Photos from the image-classification dataset "dataset_oiseaux" in the GitHub repository Yannickthomas0602/Yolo_projet_etude. Its 4 classes are: balbuzard, cormoran, heron, mouette goeland.

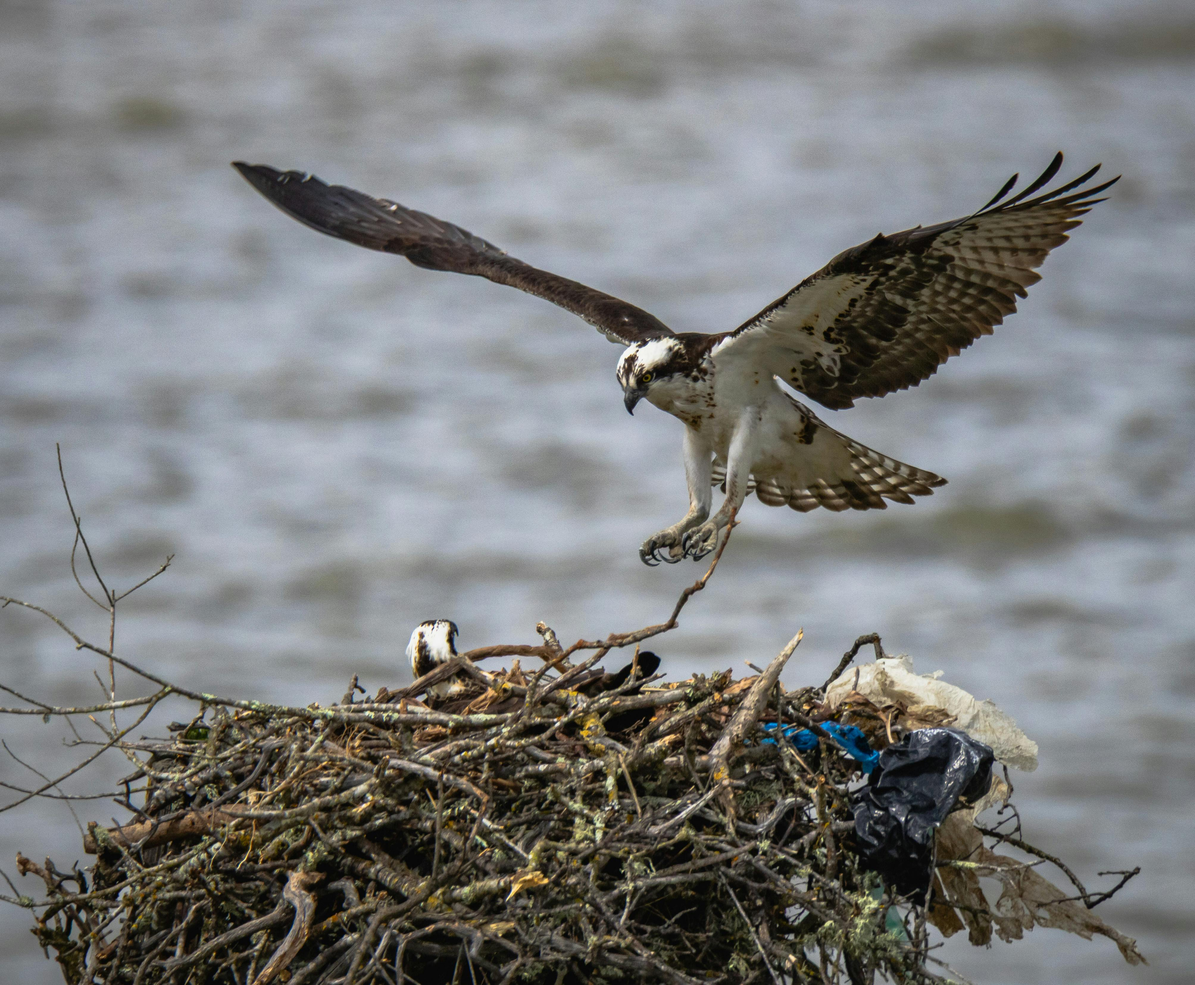
Label: balbuzard

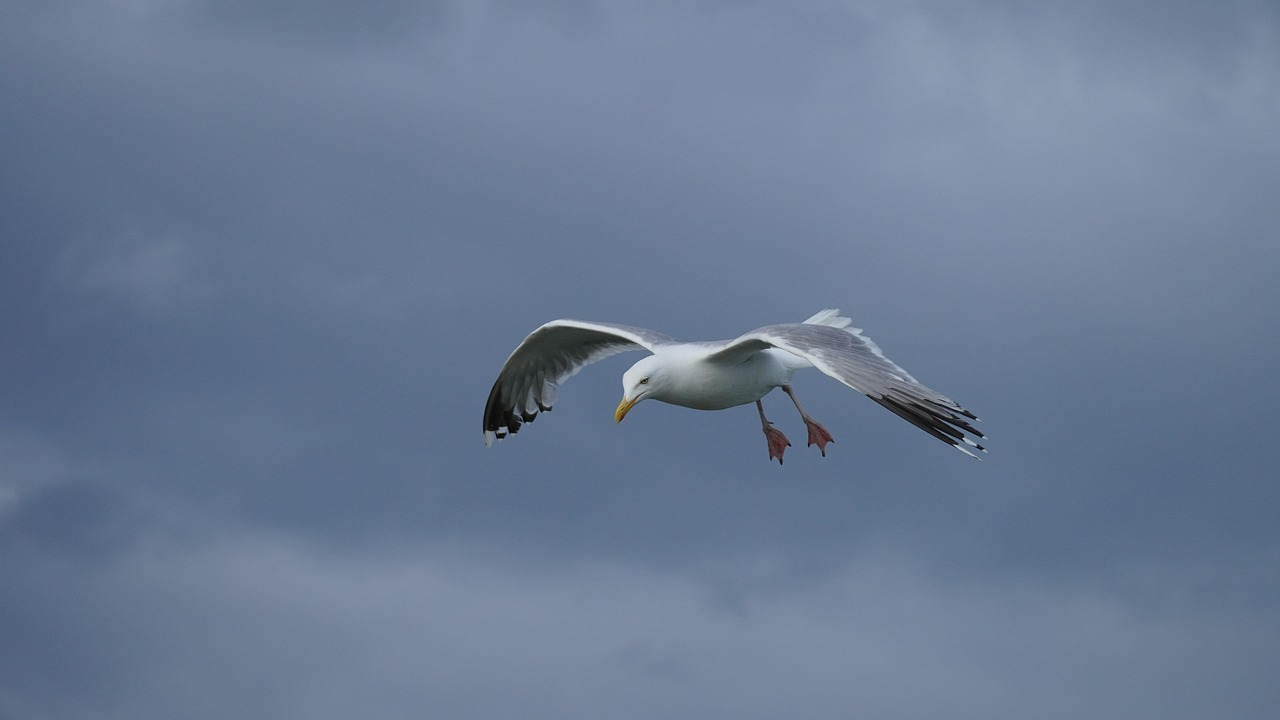
Label: mouette goeland

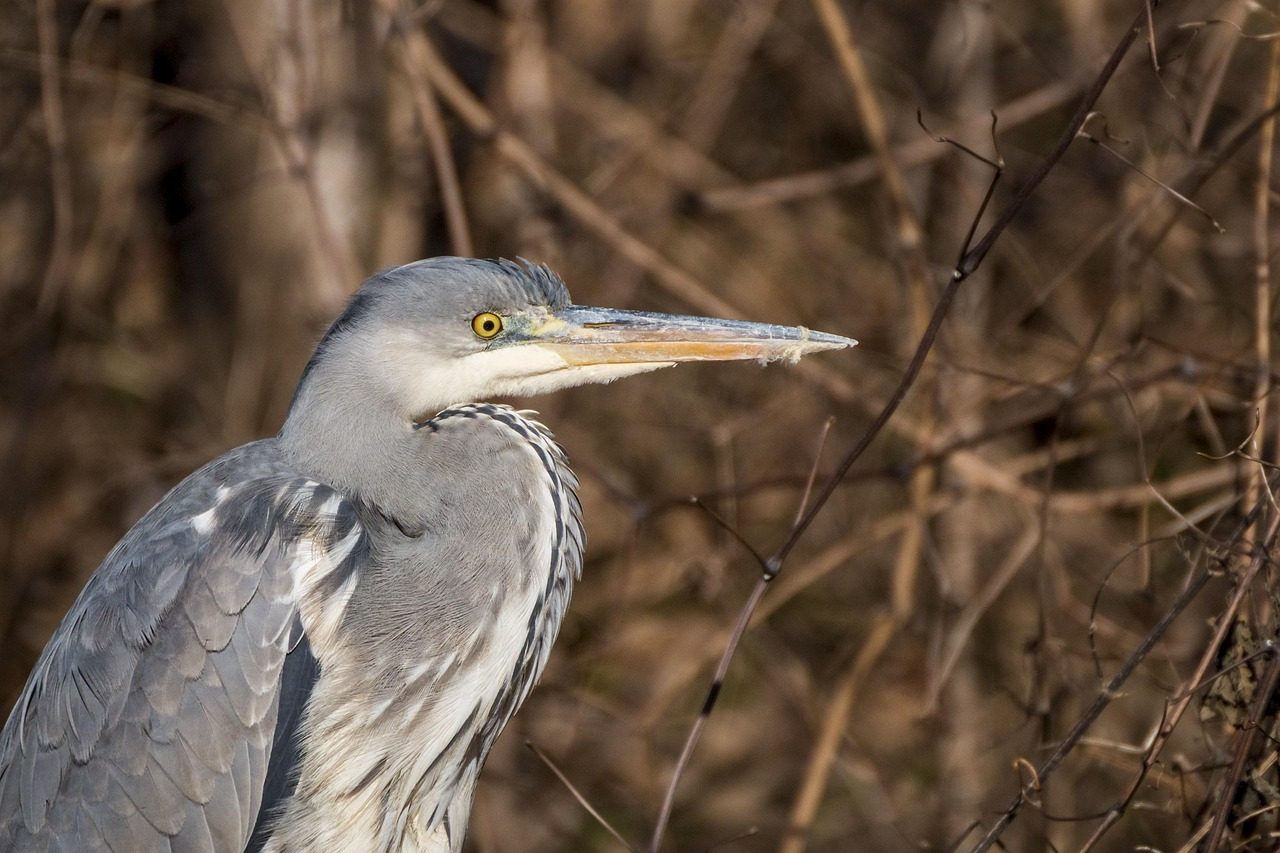
Label: heron

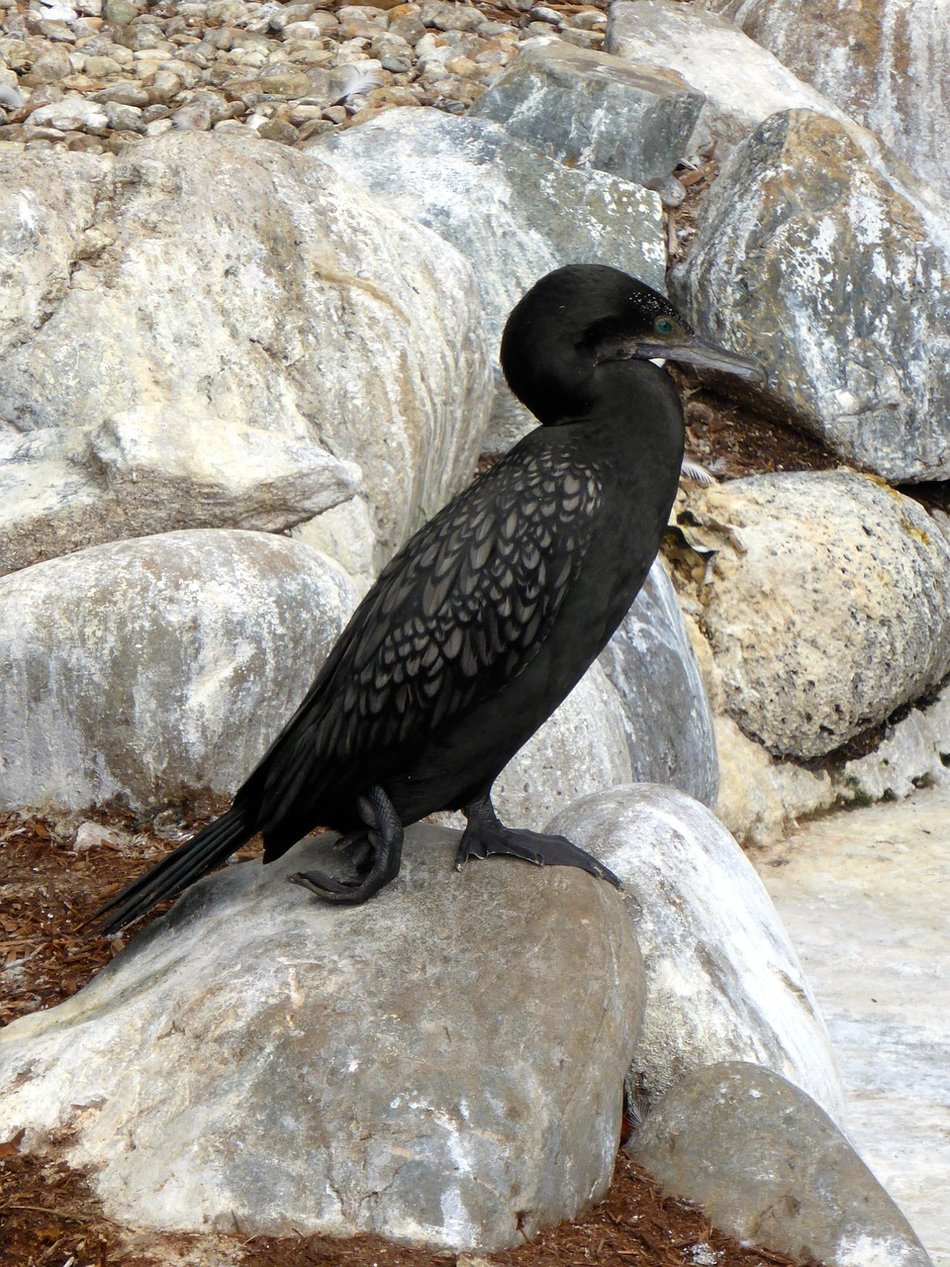
Label: cormoran

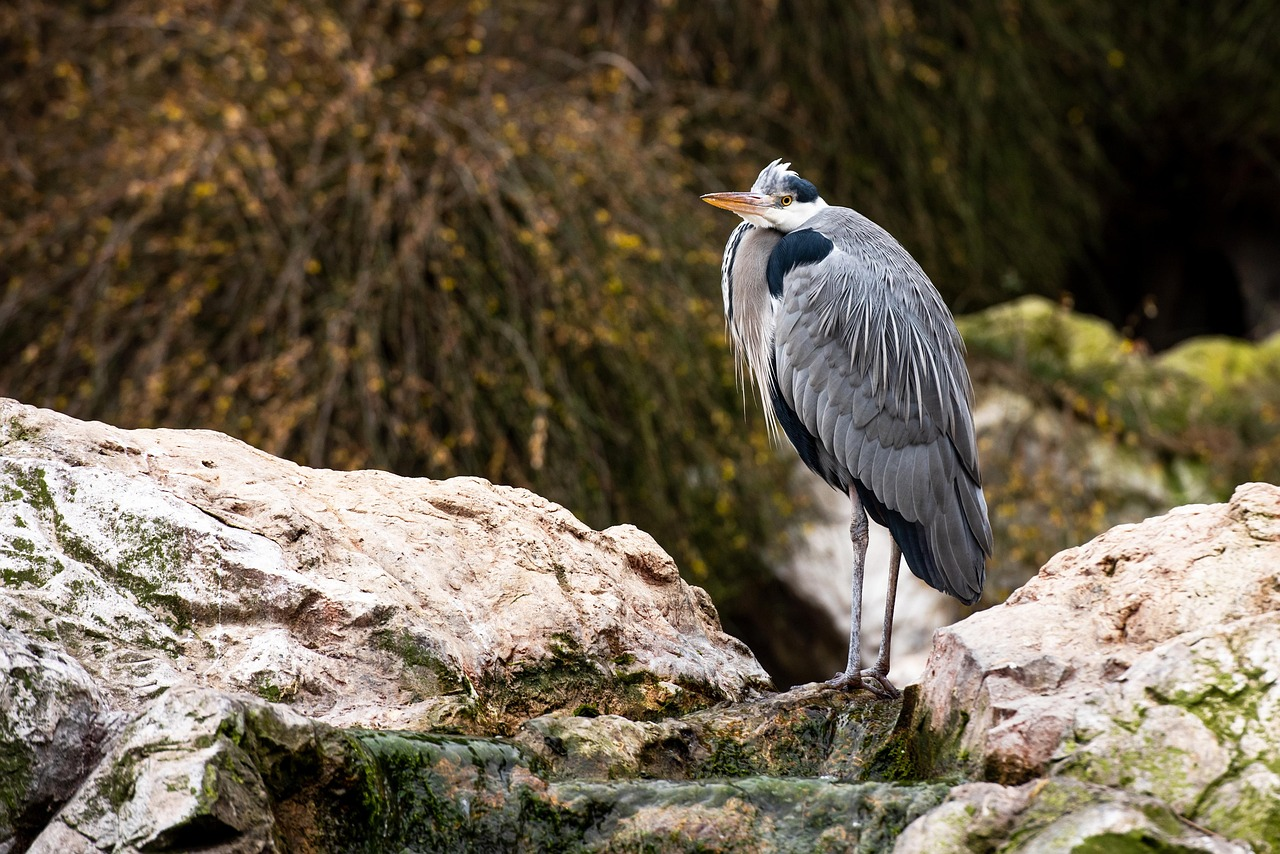
Label: heron

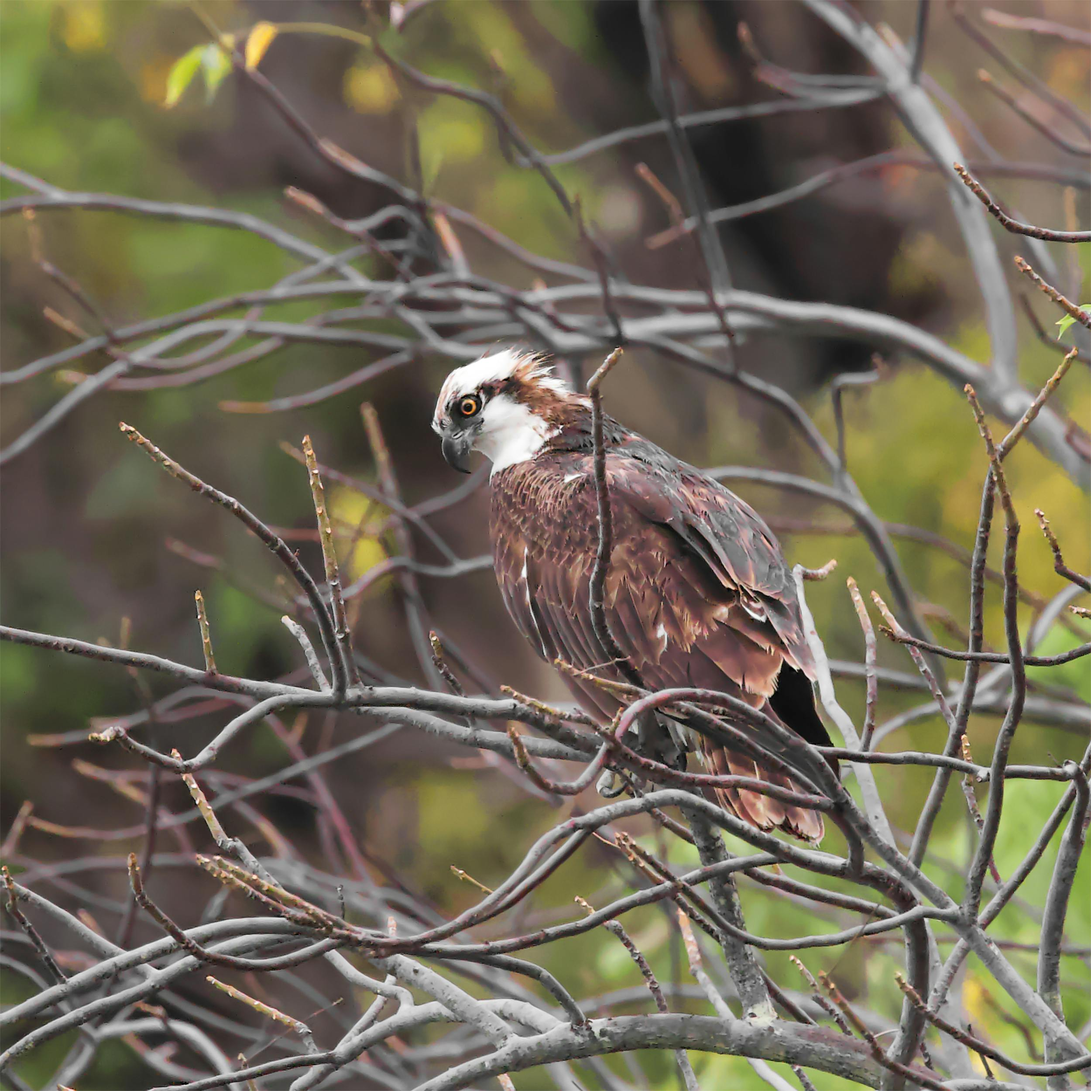
Label: balbuzard
